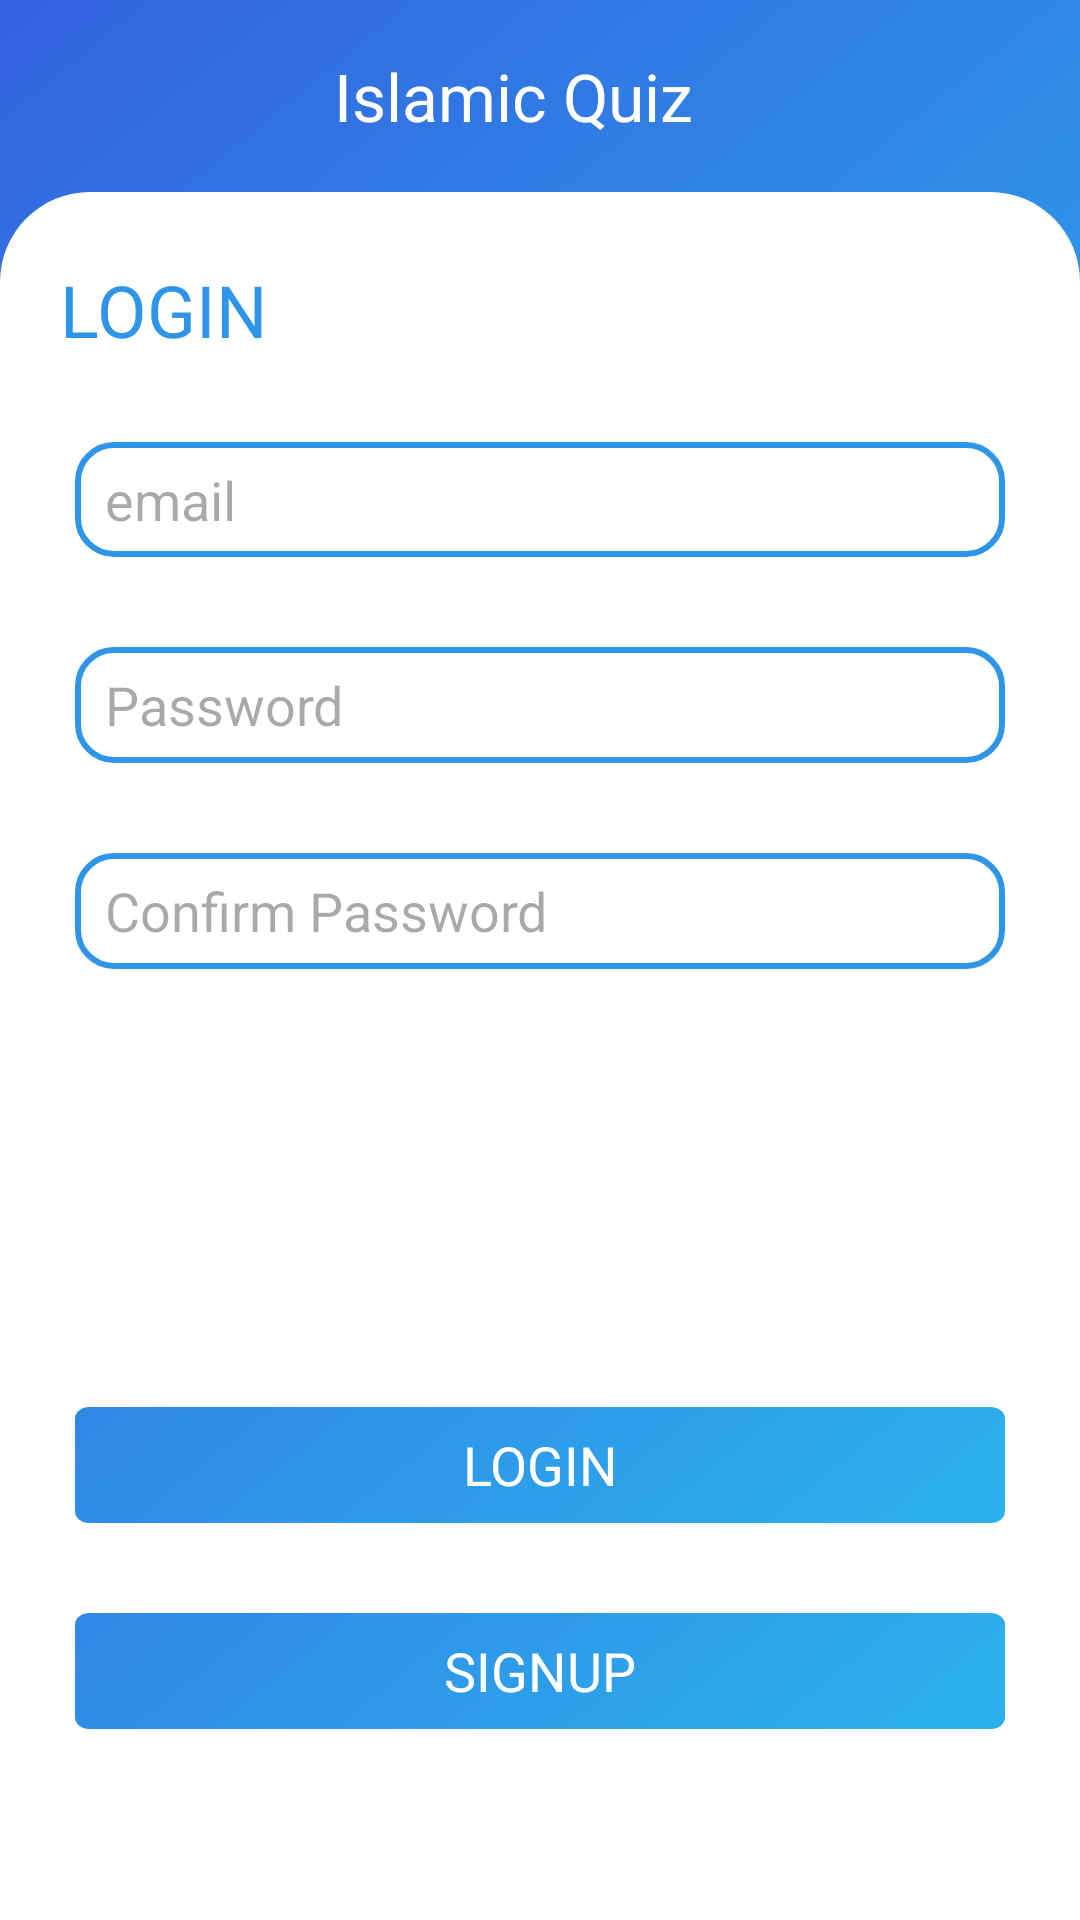

This screen was rendered from an Android layout file. Write that file and the resources it references.
<!-- AndroidManifest.xml: application theme Theme.IslamicQuis -->
<!-- res/layout/fragment_login.xml -->
<?xml version="1.0" encoding="utf-8"?>
<LinearLayout xmlns:android="http://schemas.android.com/apk/res/android"
    xmlns:tools="http://schemas.android.com/tools"
    android:layout_width="match_parent"
    android:layout_height="match_parent"
    xmlns:app="http://schemas.android.com/apk/res-auto"
    android:background="@drawable/app_main_bg"
    android:orientation="vertical"
    tools:context=".Fragments.MainQuizFragment"
    android:weightSum="10">

    
    <include layout="@layout/support_action_bar"
        android:layout_width="match_parent"
        android:layout_height="?attr/actionBarSize" />

    <include layout="@layout/login_card_view"
        android:layout_width="match_parent"
        android:layout_height="0dp"
        android:layout_weight="10"/>

</LinearLayout>
<!-- res/layout/support_action_bar.xml (included above) -->
<?xml version="1.0" encoding="utf-8"?>
<LinearLayout xmlns:android="http://schemas.android.com/apk/res/android"
    android:layout_width="match_parent"
    android:layout_height="?attr/actionBarSize"
    xmlns:app="http://schemas.android.com/apk/res-auto"
    android:orientation="horizontal"
    android:weightSum="10">

    <ImageView
        android:id="@+id/back_btn"
        android:layout_width="0dp"
        android:layout_height="35dp"
        android:src="@drawable/back_btn"
        android:layout_weight="1.5"
        android:layout_gravity="start|center"
        app:tint="@color/white" />
    <TextView
        android:id="@+id/category_title"
        android:layout_width="0dp"
        android:layout_height="match_parent"
        android:layout_gravity="start|center"
        android:text="@string/app_name"
        android:layout_weight="6.5"
        android:textSize="22dp"
        android:textColor="@color/white"
        android:gravity="center"/>
    <ImageView
        android:id="@+id/user_img"
        android:layout_width="0dp"
        android:layout_height="35dp"
        android:src="@drawable/user_img_round"
        android:layout_weight="1.5"
        android:layout_gravity="start|center"
        android:visibility="invisible" />
    <LinearLayout
        android:id="@+id/quiz_timer"
        android:layout_width="0dp"
        android:layout_height="25dp"
        android:orientation="horizontal"
        android:gravity="center"
        android:layout_gravity="center"
        android:background="@drawable/timer_cell"
        android:weightSum="10"
        android:layout_weight="1.8"
        android:visibility="gone">
        <ImageView
            android:layout_width="0dp"
            android:layout_weight="1.5"
            android:layout_height="match_parent"
            android:layout_gravity="center"
            android:contentDescription="@string/app_name"
            android:src="@drawable/time"
            app:tint="@color/app_bg_light" />
        <TextView
            android:id="@+id/text_time"
            android:layout_width="0dp"
            android:layout_height="20dp"
            android:layout_gravity="center"
            android:layout_weight="7"
            android:text="1"
            android:gravity="center"
            android:textColor="@color/app_bg_light"
            android:textSize="12dp" />
    </LinearLayout>

</LinearLayout>
<!-- res/layout/login_card_view.xml (included above) -->
<?xml version="1.0" encoding="utf-8"?>
<LinearLayout xmlns:android="http://schemas.android.com/apk/res/android"
    xmlns:app="http://schemas.android.com/apk/res-auto"
    xmlns:tools="http://schemas.android.com/tools"
    android:layout_width="match_parent"
    android:layout_height="match_parent"
    android:orientation="vertical"
    android:weightSum="10">
    <RelativeLayout xmlns:android="http://schemas.android.com/apk/res/android"
        xmlns:app="http://schemas.android.com/apk/res-auto"
        xmlns:tools="http://schemas.android.com/tools"
        android:layout_width="match_parent"
        android:layout_height="0dp"
        android:layout_weight="10 "
        android:layout_margin="0dp"
        android:background="@drawable/main_card_shape"

        app:cardPreventCornerOverlap="true">

        <LinearLayout
            android:layout_width="match_parent"
            android:layout_height="match_parent"
            android:orientation="vertical"
            android:background="@drawable/main_card_shape">



            <LinearLayout
                android:layout_width="match_parent"
                android:layout_height="match_parent"
                android:orientation="vertical"
                android:weightSum="10">

                <LinearLayout
                    android:id="@+id/quiz_category_layout"
                    android:layout_width="match_parent"
                    android:layout_height="0dp"
                    android:layout_weight="10"
                    android:orientation="vertical"
                    android:weightSum="10">

                    <TextView
                        android:id="@+id/sign_in_text_view"
                        android:layout_width="match_parent"
                        android:layout_height="0dp"
                        android:layout_gravity="center"
                        android:layout_margin="10dp"
                        android:layout_weight="1"
                        android:gravity="start|center"
                        android:text="@string/quiz_login"
                        android:textColor="@color/app_bg_light"
                        android:textSize="24dp" />

                    <EditText
                        android:id="@+id/email_text"
                        android:layout_width="match_parent"
                        android:layout_height="0dp"
                        android:layout_weight="1"
                        android:background="@drawable/login_shape"
                        android:hint="email"
                        android:layout_margin="15dp"
                        android:paddingStart="10dp"/>
                    <EditText
                        android:id="@+id/password_test"
                        android:layout_width="match_parent"
                        android:layout_height="0dp"
                        android:layout_weight="1"
                        android:background="@drawable/login_shape"
                        android:hint="Password"
                        android:layout_margin="15dp"
                        android:paddingStart="10dp"
                        />
                    <EditText
                        android:id="@+id/confirm_password_test"
                        android:layout_width="match_parent"
                        android:layout_height="0dp"
                        android:layout_weight="1"
                        android:background="@drawable/login_shape"
                        android:hint="Confirm Password"
                        android:layout_margin="15dp"
                        android:paddingStart="10dp"/>

                    <View
                        android:layout_width="match_parent"
                        android:layout_height="0dp"
                        android:layout_weight="3"/>
                    <TextView
                        android:id="@+id/login_btn"
                        android:layout_width="match_parent"
                        android:layout_height="0dp"
                        android:layout_weight="1"
                        android:gravity="center"
                        android:textColor="@color/white"
                        android:background="@drawable/app_button"
                        android:text="@string/quiz_login"
                        android:layout_margin="15dp"
                        android:textSize="18dp"/>
                    <TextView
                        android:id="@+id/sign_in_btn"
                        android:layout_width="match_parent"
                        android:layout_height="0dp"
                        android:layout_weight="1"
                        android:gravity="center"
                        android:textColor="@color/white"
                        android:background="@drawable/app_button"
                        android:text="@string/quiz_sign_in"
                        android:layout_margin="15dp"
                        android:textSize="18dp"/>
                </LinearLayout>

            </LinearLayout>
        </LinearLayout>
    </RelativeLayout>
</LinearLayout>
<!-- resources referenced by this layout -->
<resources>
  <color name="app_bg_light">#2F95E8</color>
  <color name="white">#FFFFFFFF</color>
  <!-- drawable app_main_bg (drawable) -->
  <vector
      xmlns:android="http://schemas.android.com/apk/res/android"
      xmlns:aapt="http://schemas.android.com/aapt"
      android:width="375dp"
      android:height="812dp"
      android:viewportWidth="375"
      android:viewportHeight="812"
      >
      <group>
          <clip-path
              android:pathData="M0 0H375V812H0V0Z"
              />
          <group
              android:translateX="0.687"
              android:translateY="-1.98"
              android:pivotX="187.5"
              android:pivotY="406"
              android:scaleX="5.9"
              android:scaleY="7.73"
              android:rotation="45.16"
              >
              <path
                  android:pathData="M0 0V812H375V0"
                  >
                  <aapt:attr name="android:fillColor">
                      <gradient
                          android:type="linear"
                          android:startX="93.75"
                          android:startY="406"
                          android:endX="281.25"
                          android:endY="406"
                          >
                          <item
                              android:color="#3550DC"
                              android:offset="0"
                              />
                          <item
                              android:color="#27E9F7"
                              android:offset="1"
                              />
                      </gradient>
                  </aapt:attr>
              </path>
          </group>
      </group>
  </vector>
  <!-- drawable login_shape (drawable) -->
  <?xml version="1.0" encoding="utf-8"?>
  <shape xmlns:android="http://schemas.android.com/apk/res/android" android:shape="rectangle">
      <stroke
          android:width="2dp"
          android:color="@color/app_bg_light" />
      <corners android:radius="12dp"/>
  </shape>
  <!-- drawable main_card_shape (drawable) -->
  <?xml version="1.0" encoding="utf-8"?>
  <shape
      xmlns:android="http://schemas.android.com/apk/res/android"
      android:shape="rectangle"
      >
      <solid android:color="@color/white"/>
  
  
      <padding android:left="5dp" android:top="5dp"
          android:right="5dp" android:bottom="5dp" />
  
      <stroke android:width="0.0dp" android:color="#D9D9D9"/>
      <corners android:bottomRightRadius="0dp"
          android:bottomLeftRadius="0dp"
          android:topLeftRadius="30dp"
          android:topRightRadius="30dp" />
  </shape>
  <!-- drawable timer_cell (drawable) -->
  <vector
      xmlns:android="http://schemas.android.com/apk/res/android"
      xmlns:aapt="http://schemas.android.com/aapt"
      android:width="72dp"
      android:height="24dp"
      android:viewportWidth="72"
      android:viewportHeight="24"
      >
      <group>
          <clip-path
              android:pathData="M12 0H60C66.6274 0 72 5.37258 72 12C72 18.6274 66.6274 24 60 24H12C5.37258 24 0 18.6274 0 12C0 5.37258 5.37258 0 12 0Z"
              />
          <path
              android:pathData="M0 0V24H72V0"
              android:fillColor="#FFFFFF"
              />
      </group>
  </vector>
  <!-- drawable user_img_round (drawable) -->
  <vector xmlns:android="http://schemas.android.com/apk/res/android"
      android:width="32dp"
      android:height="32dp"
      android:viewportWidth="32"
      android:viewportHeight="32">
    <path
        android:pathData="M16,16m-16,0a16,16 0,1 1,32 0a16,16 0,1 1,-32 0"
        android:fillColor="#C4C4C4"/>
  </vector>
  <string name="app_name">Islamic Quiz</string>
  <string name="quiz_login">LOGIN </string>
  <string name="quiz_sign_in">SIGNUP </string>
  <style name="Theme.IslamicQuis" parent="Base.Theme.IslamicQuis" />
  <style name="Base.Theme.IslamicQuis" parent="Theme.Material3.DayNight.NoActionBar">
           Customize your light theme here.
           <item name="colorPrimary">@color/app_bg_light</item>
      </style>
</resources>
